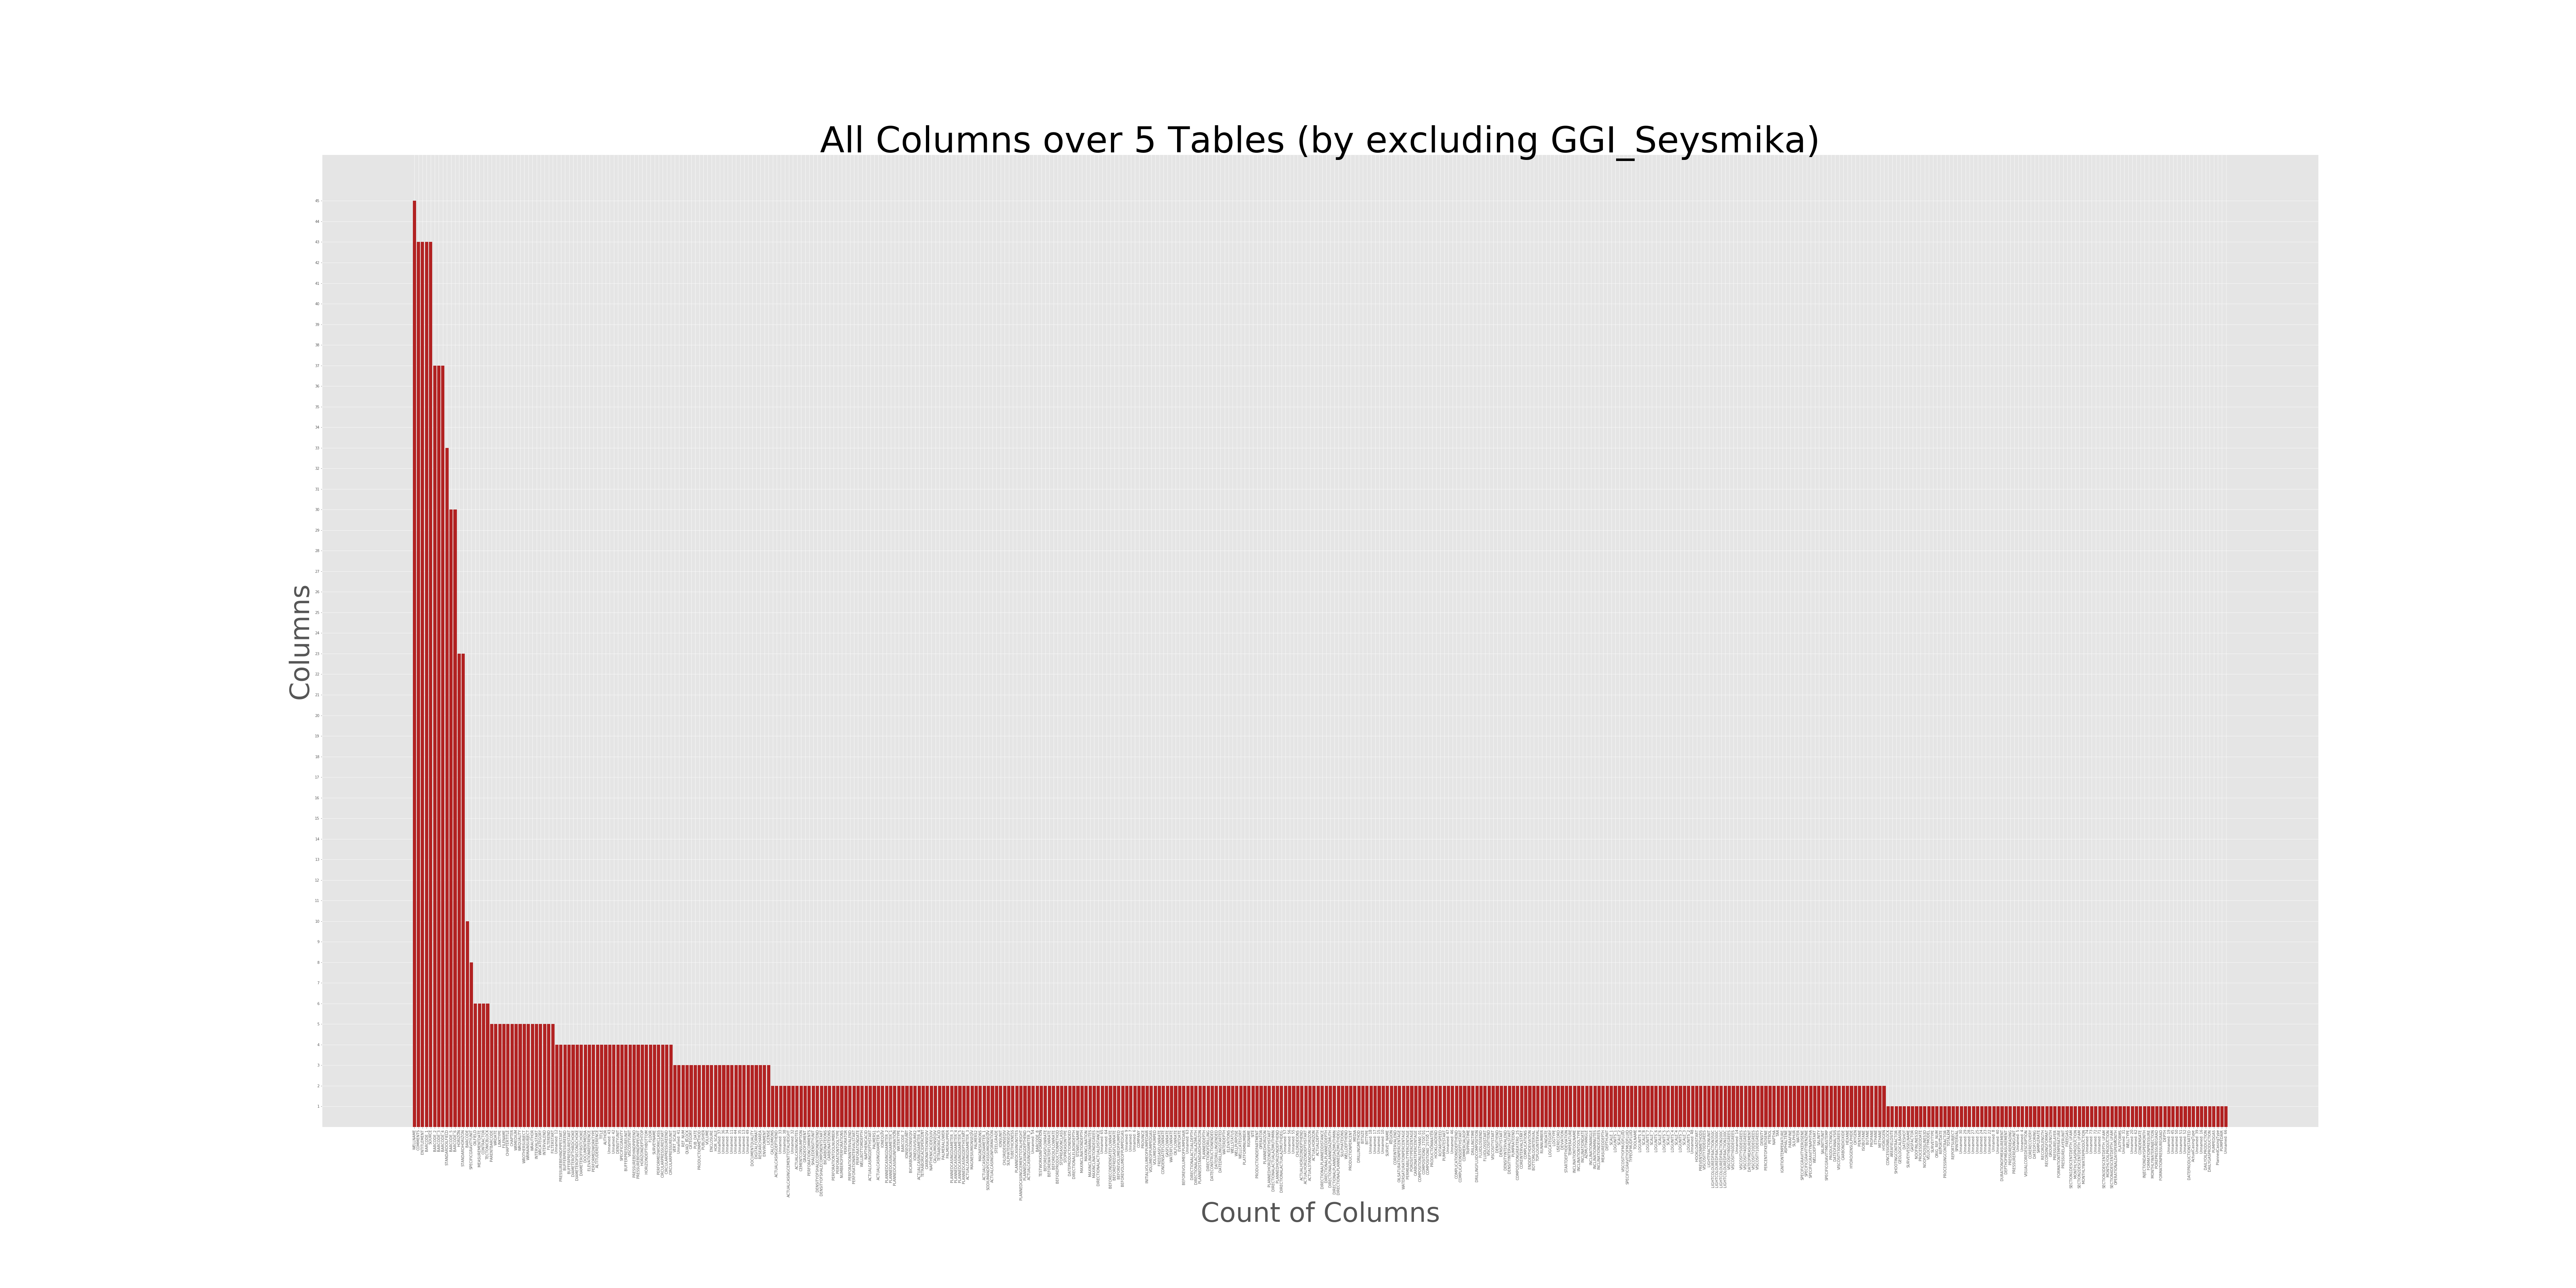

Values plotted in this chart, from the file beside it:
Columns, Count
WELLNAME, 45
COMMENTS, 43
ENTITLEMENT, 43
BARCODE_1, 43
SOURCE, 43
BARCODE_2, 37
BARCODE_3, 37
BARCODE_4, 37
STANDARDOILFIELD, 33
BARCODE_5, 30
BARCODE_6, 30
HORIZON, 23
STANDARDHORIZON, 23
BARCODE, 10
SPECIFICGRAVITYUNIT, 8
OILFIELD, 6
MEASUREMENTDATE, 6
CONTRACTOR, 6
TECTONICBLOCK, 6
PARENTBARCODE, 5
WRDATE, 5
LINKTYPE, 5
FILENAME, 5
CHAPTERTITLE, 5
CHAPTER, 5
WRMEDIUM, 5
WRQUALITY, 5
WROTHERSUBJECT, 5
WRMAINSUBJECT, 5
WRAUTHOR, 5
INTERVALSTART, 5
WRCATEGORY, 5
INTERVALEND, 5
FILTEREND, 5
FILTERSTART, 5
Unnamed: 12, 4
PRESSUREBEHINDPIPESTART, 4
BUFFERPRESSUREEND, 4
BUFFERPRESSURESTART, 4
DIAMETEROFTHIRDCHOKE, 4
DIAMETEROFSECONDCHOKE, 4
DIAMETEROFFIRSTCHOKE, 4
DOCUMENTMEDIA, 4
ELEVATIONREFERENCE, 4
PERFORMEDWORKTYPE, 4
ALTITUDEREFERENCE, 4
TITLE, 4
AUTHOR, 4
Unnamed: 43, 4
Unnamed: 42, 4
DENSITYUNIT, 4
SPECIFICGRAVITY, 4
BUFFERPRESSUREUNIT, 4
VISCOSITYUNIT, 4
PRESSUREBEHINDPIPEEND, 4
PRESSUREBEHINDPIPEUNIT, 4
HORIZONDEPTHTOP, 4
HORIZONDEPTHBOTTOM, 4
FLOOR, 4
SURVEYNAME, 4
... 386 more rows
